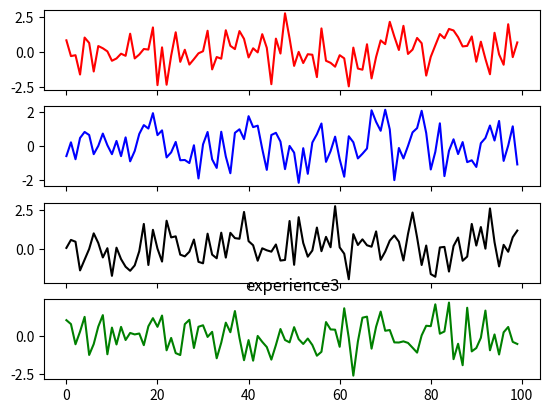

Python code for this plot:
import matplotlib.pyplot as plt
import numpy as np

def init_dicit() -> dict:
	dataset = {f"experience{i}" : np.random.randn(100) for i in range(4)}
	return dataset

# def graphique(dataset: dict):
# 	if not isinstance(dataset, dict):
# 		raise Exception("Error, waiting for a dict")
# 	x = np.arange(0, 100, 1)
# 	color = ['red', 'blue', 'black', 'green']
# 	plt.figure()
# 	for i in range(4):
# 		key = 'experience' + str(i)
# 		y = dataset[key]
# 		plt.subplot(4, 1, i + 1)
# 		plt.plot(x, y, c=color[i])
# 		plt.title(key)
# 	plt.show()

def graphique(dataset: dict):
	if not isinstance(dataset, dict):
		raise Exception("Error, waiting for a dict")
	x = np.arange(0, 100, 1)
	color = ['red', 'blue', 'black', 'green']
	fig, ax = plt.subplots(4, 1, sharex=True)
	for i in range(4):
		key = 'experience' + str(i)
		y = dataset[key]
		ax[i].plot(x, y, c=color[i])
		plt.title(key)
	plt.show()



def main():
	try:
		dataset = init_dicit()
		graphique(dataset)
	except Exception as e:
		print(f"{type(e).__name__}: {e}")

if __name__ == '__main__':
	main()